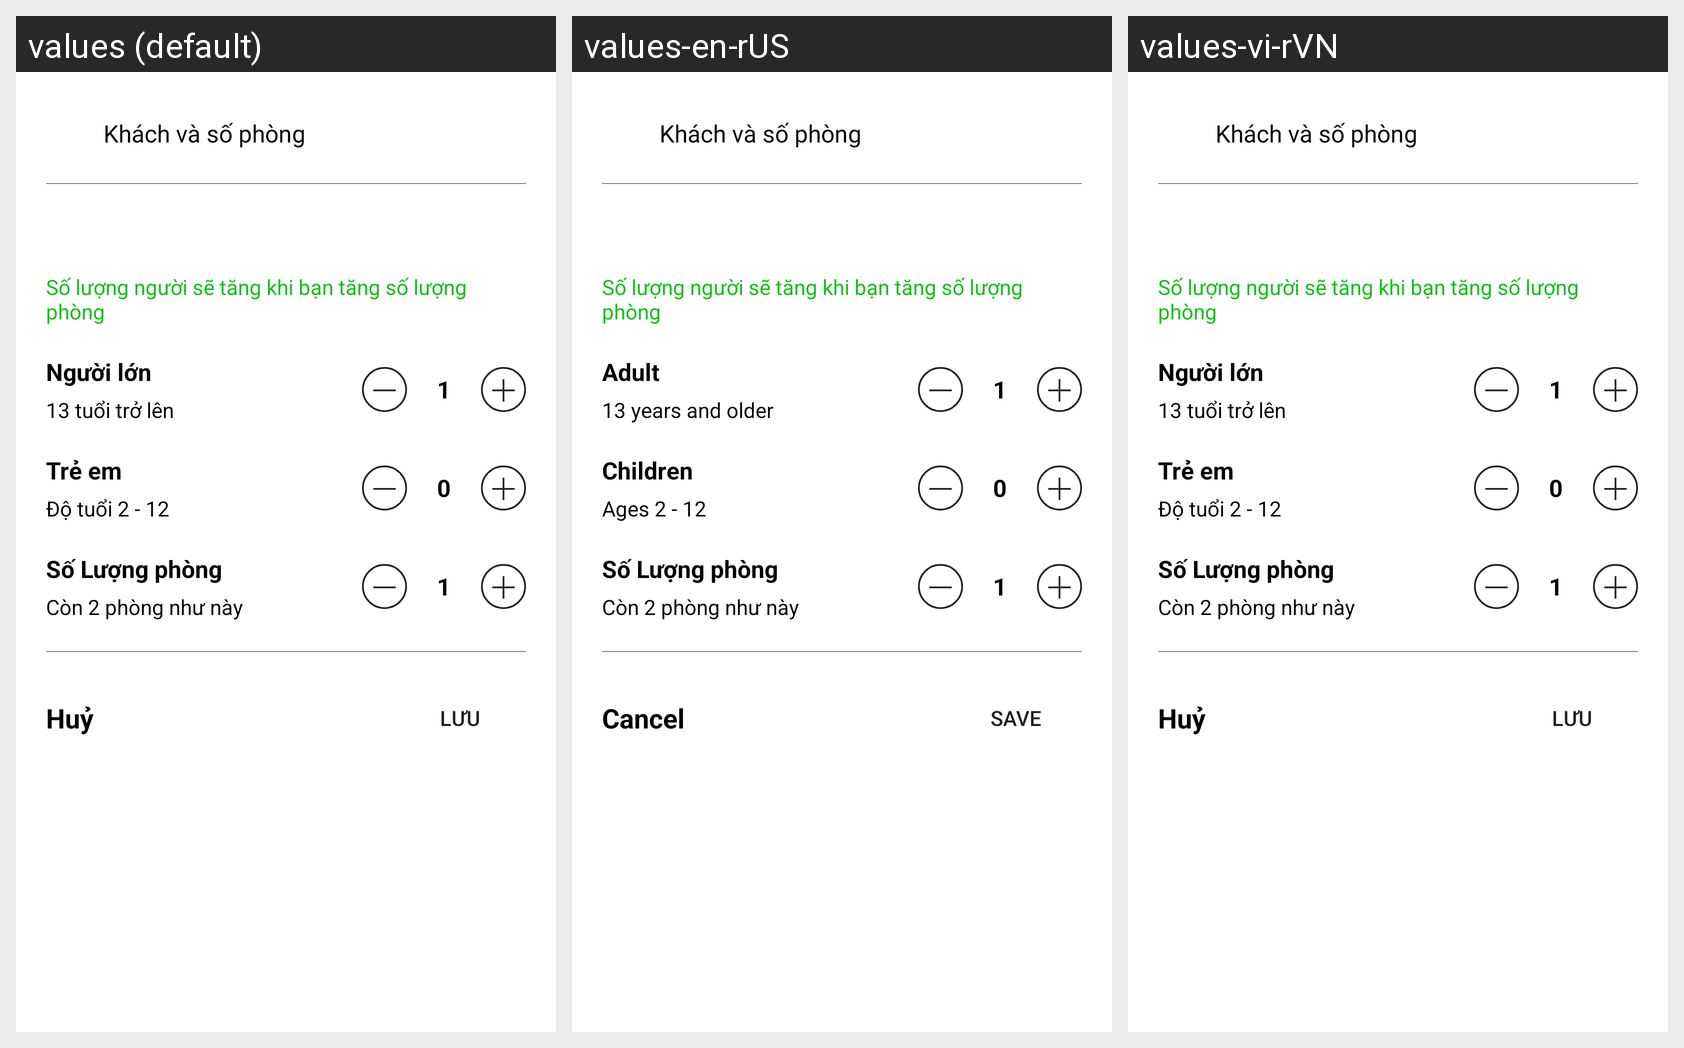

The Android screen above is rendered under several locales of the same app. Produce the string resources it draws, with the default and per-locale values.
Android screen res/layout/bottomsheet_edit_person.xml rendered under 3 locales, left to right: values (default), values-en-rUS, values-vi-rVN. Device: Nexus 5 (rendered at 1080×1920; each locale shown at half size, 540×960, under a caption strip naming it); theme Theme.BookingAppRoyalJourney_Light.
Strings drawn on this screen, with the default value and each locale's value (text and hints the layout hard-codes, and strings that could not be matched under every locale, appear in the picture but are not listed):

Adult
  values: Người lớn
  values-en-rUS: Adult
  values-vi-rVN: Người lớn

thirteen_years_and_older
  values: 13 tuổi trở lên
  values-en-rUS: 13 years and older
  values-vi-rVN: 13 tuổi trở lên

Children
  values: Trẻ em
  values-en-rUS: Children
  values-vi-rVN: Trẻ em

AgesToAndTo
  values: Độ tuổi 2 - 12
  values-en-rUS: Ages 2 - 12
  values-vi-rVN: Độ tuổi 2 - 12

cancel_status_bill
  values: Huỷ
  values-en-rUS: Cancel
  values-vi-rVN: Huỷ

SAVE
  values: LƯU
  values-en-rUS: SAVE
  values-vi-rVN: LƯU
